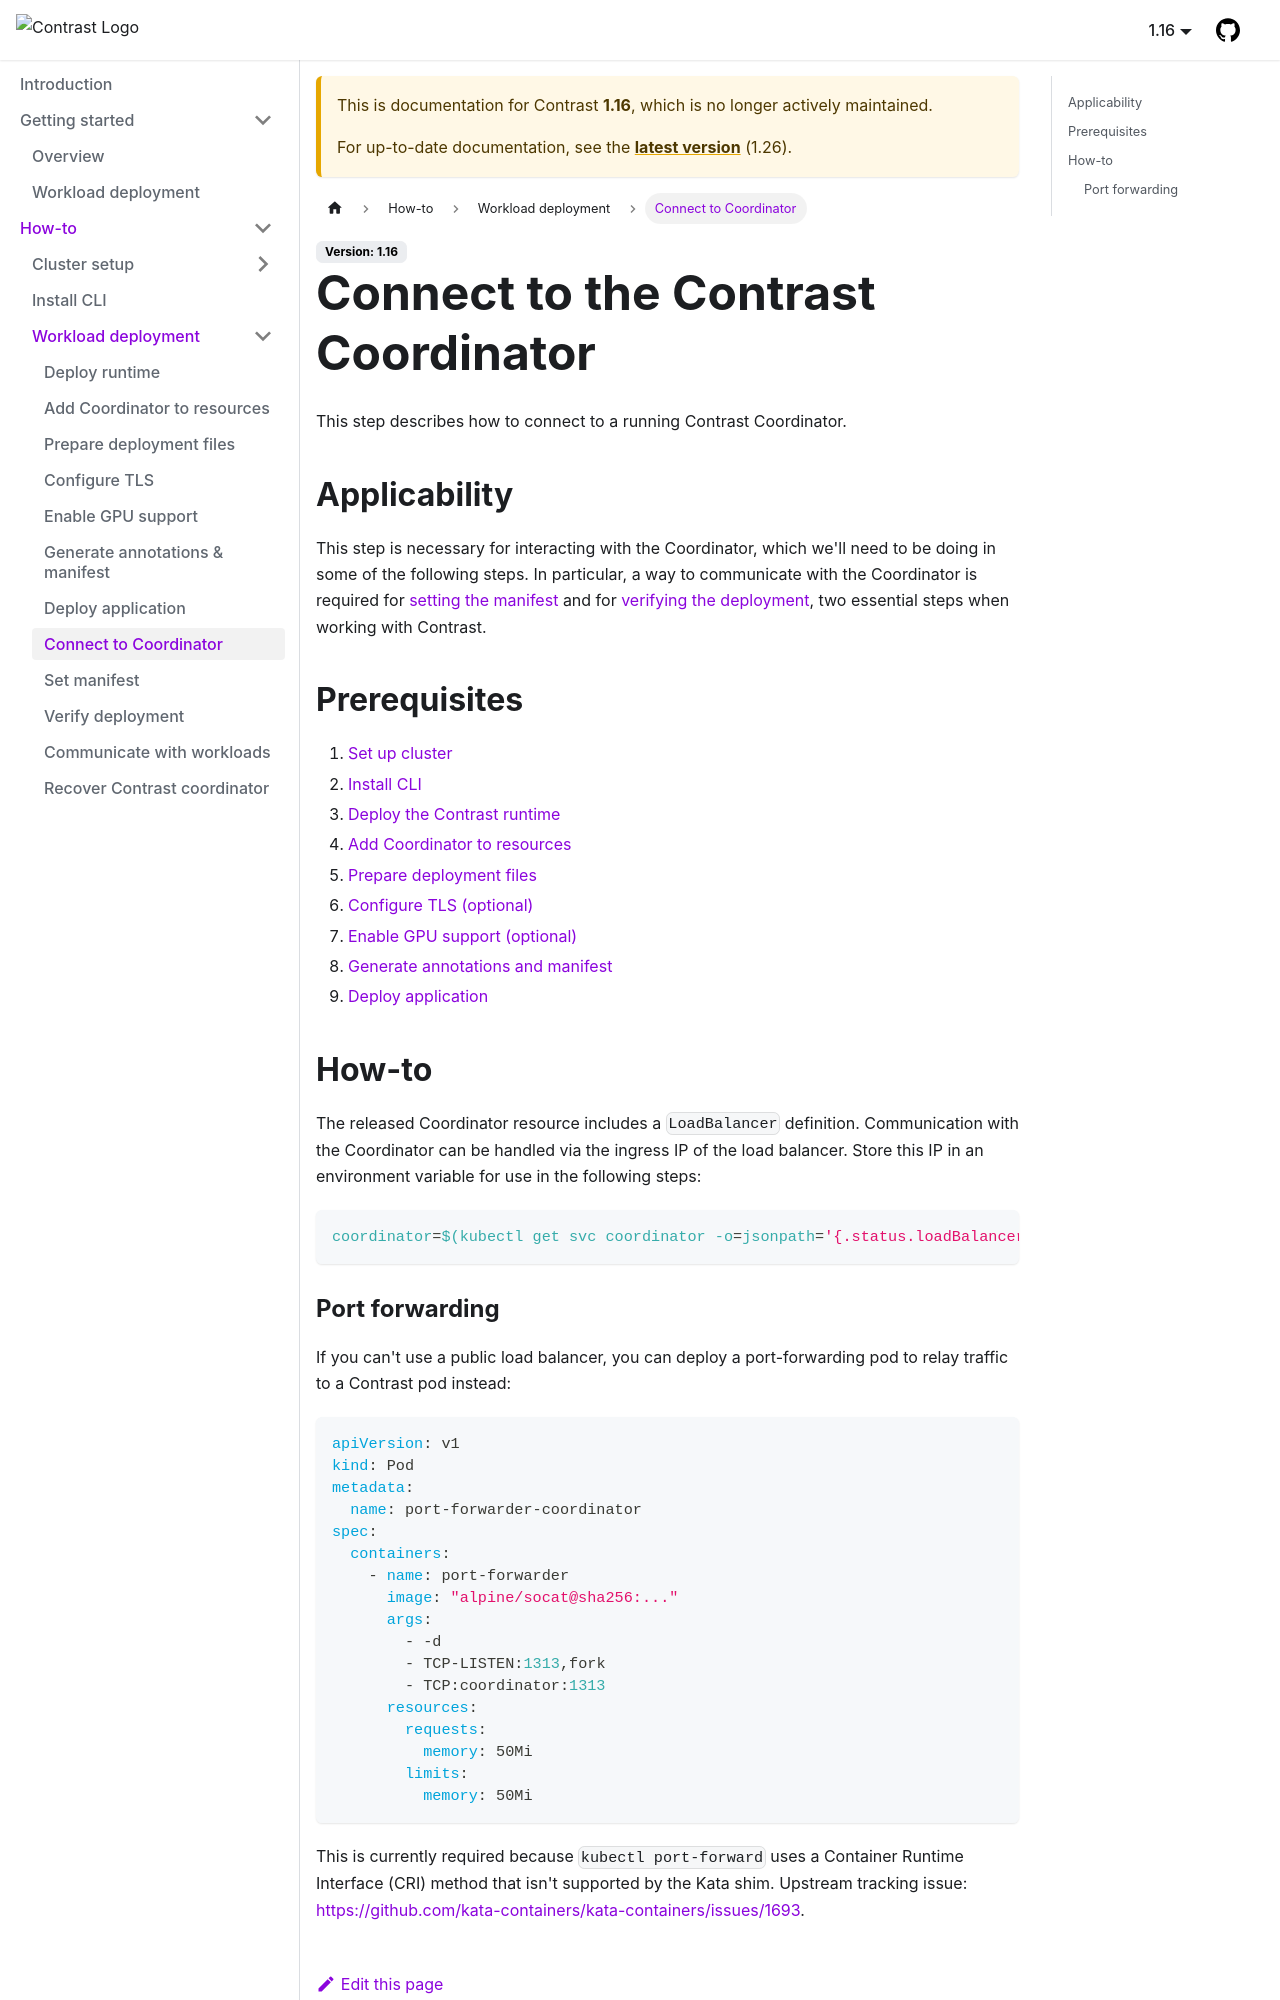

repository: edgelesssys/contrast · page: pr-preview/pr-2829/1.16/howto/workload-deployment/connect-to-coordinator.html · generator: docusaurus

# Connect to the Contrast Coordinator

This step describes how to connect to a running Contrast Coordinator.

## Applicability

This step is necessary for interacting with the Coordinator, which we'll need to be doing in some of the following steps.
In particular, a way to communicate with the Coordinator is required for [setting the manifest](./set-manifest.md) and for [verifying the deployment](./deployment-verification.md), two essential steps when working with Contrast.

## Prerequisites

1. [Set up cluster](../cluster-setup/bare-metal.md)
2. [Install CLI](../install-cli.md)
3. [Deploy the Contrast runtime](./runtime-deployment.md)
4. [Add Coordinator to resources](./add-coordinator.md)
5. [Prepare deployment files](./deployment-file-preparation.md)
6. [Configure TLS (optional)](./TLS-configuration.md)
7. [Enable GPU support (optional)](./GPU-configuration.md)
8. [Generate annotations and manifest](./generate-annotations.md)
9. [Deploy application](./deploy-application.md)

## How-to

The released Coordinator resource includes a `LoadBalancer` definition.
Communication with the Coordinator can be handled via the ingress IP of the load balancer.
Store this IP in an environment variable for use in the following steps:

```sh
coordinator=$(kubectl get svc coordinator -o=jsonpath='{.status.loadBalancer.ingress[0].ip}')
```
